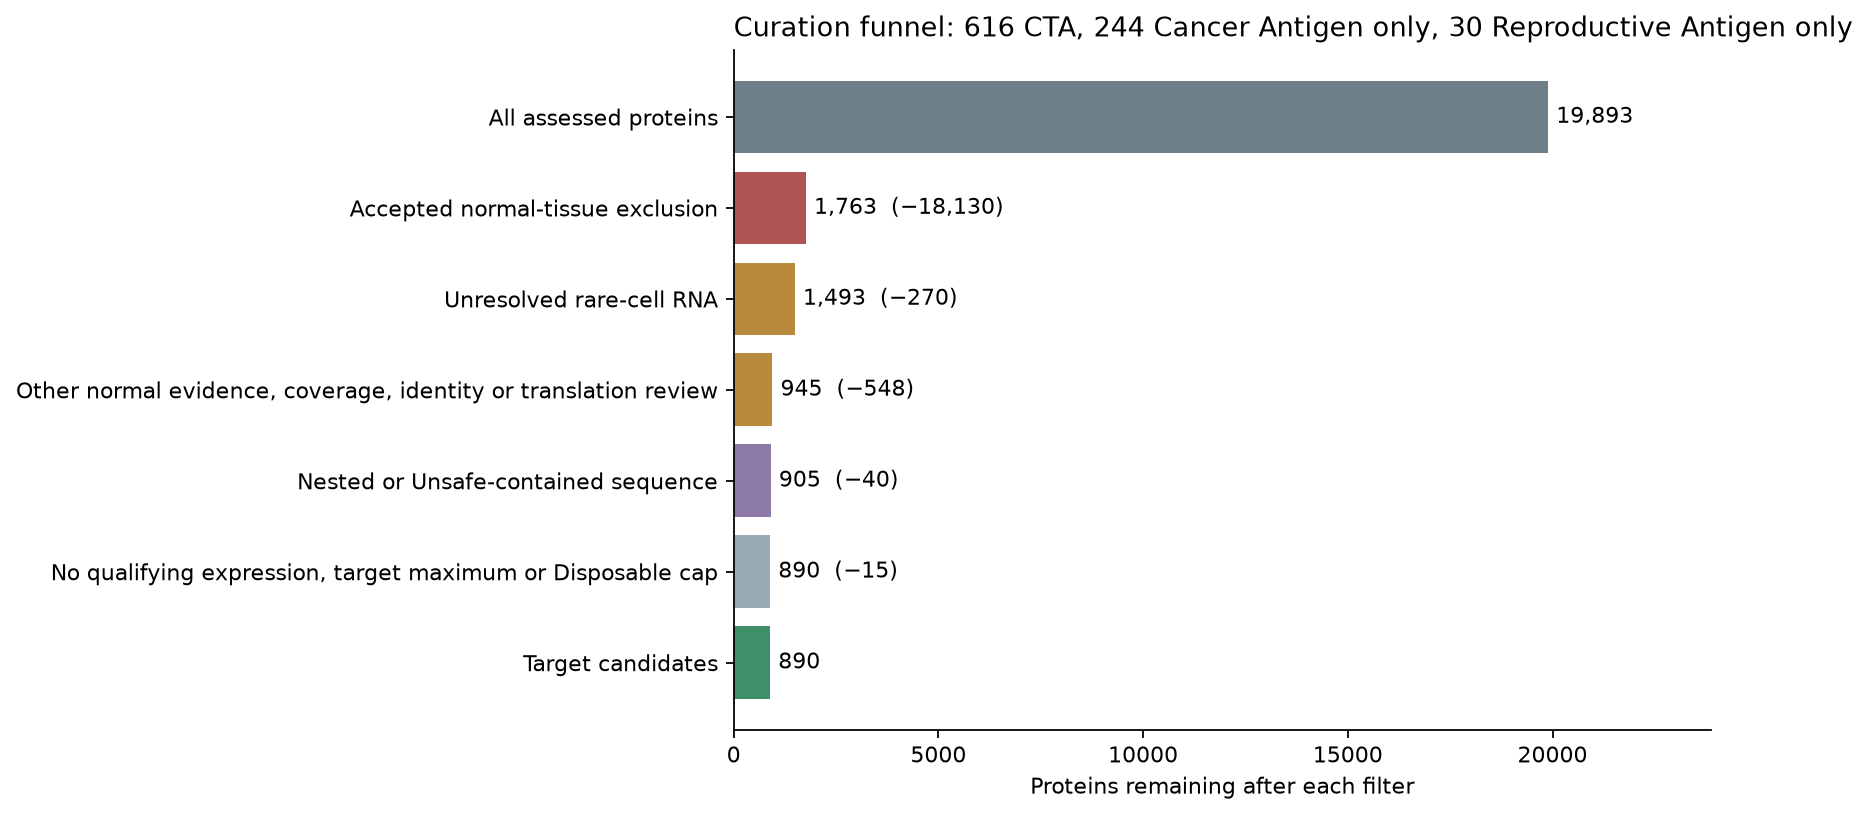

The data file committed next to this chart (first rows):
step, result, removed, remaining
Accepted normal-tissue exclusion, Unsafe, 18130, 1763
Unresolved rare-cell RNA, Other:Review, 270, 1493
Other normal evidence, coverage, identit…, Other:Review, 548, 945
Nested or Unsafe-contained sequence, Other:Sequence, 40, 905
No qualifying expression, target maximum…, Other:Expression, 15, 890
